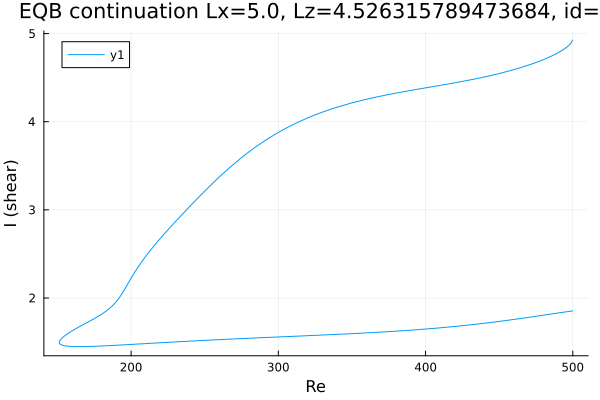

Source data for this figure (header and first rows):
Re, shear
499.6, 4.926
499.6, 4.926
499.6, 4.926
499.6, 4.926
499.6, 4.926
499.6, 4.926
499.6, 4.926
499.6, 4.925
499.6, 4.924
499.6, 4.923
499.6, 4.921
499.5, 4.917
499.4, 4.911
498.7, 4.891
497.3, 4.866
495.9, 4.846
494.5, 4.828
493.1, 4.813
491.6, 4.798
490.2, 4.785
488.8, 4.772
487.4, 4.76
486, 4.748
484.6, 4.737
483.2, 4.727
481.7, 4.716
480.3, 4.707
478.9, 4.697
477.5, 4.688
476.1, 4.679
474.7, 4.67
473.3, 4.662
471.8, 4.653
470.4, 4.645
469, 4.637
467.6, 4.63
466.2, 4.622
464.8, 4.615
463.4, 4.608
461.9, 4.601
460.5, 4.594
459.1, 4.587
457.7, 4.581
456.3, 4.574
454.9, 4.568
453.5, 4.562
452, 4.556
450.6, 4.55
449.2, 4.544
447.8, 4.538
446.4, 4.532
445, 4.527
443.6, 4.521
442.1, 4.516
440.7, 4.511
439.3, 4.505
437.9, 4.5
436.5, 4.495
435.1, 4.49
433.7, 4.486
... 518 more rows
